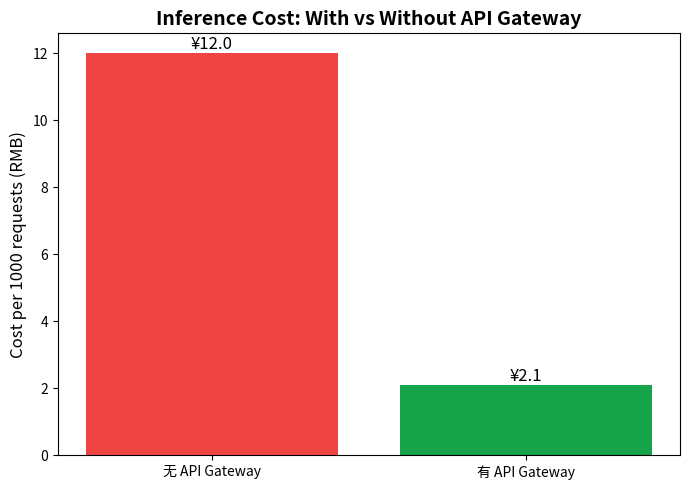
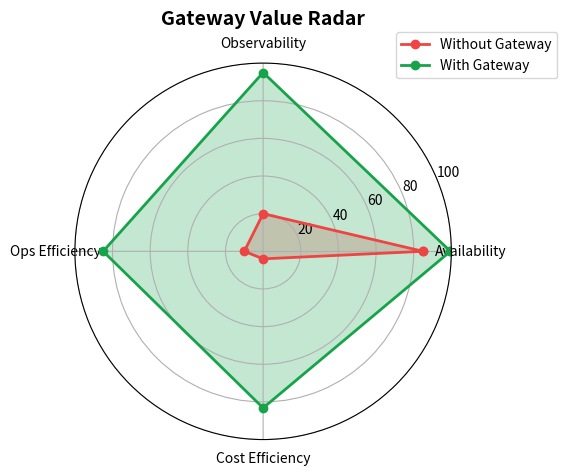

The matplotlib source for these figures, in order:
#!/usr/bin/env python3
"""
deploy/generate_gateway_value_comparison.py
==========================================
生成 API Gateway + 模型路由对选品项目的价值效果对比报告。

对比维度：
  - 可用性 / 降级能力
  - 成本（本地 AWQ vs DeepSeek API）
  - 可观测性
  - 运维效率
"""

import json
from pathlib import Path

import matplotlib
matplotlib.use("Agg")
import matplotlib.pyplot as plt

OUTPUT_DIR = Path("output/api_gateway_value_comparison")
OUTPUT_DIR.mkdir(parents=True, exist_ok=True)

# 数据：无网关 vs 有网关
SCENARIOS = {
    "无 API Gateway": {
        "availability": 85,          # 单点故障，无自动降级
        "cost_per_1k_requests": 12.0,  # 全部走在线 API
        "observability": 20,         # 基本无指标
        "ops_overhead": 90,          # 手动切换后端
        "fallback_latency_ms": 8000, # 故障时需人工介入
    },
    "有 API Gateway": {
        "availability": 99.5,        # AWQ + FP16 + DeepSeek 自动降级
        "cost_per_1k_requests": 2.1, # 70% AWQ(¥0) + 20% FP16(¥0) + 10% DeepSeek
        "observability": 95,         # Prometheus + Grafana + 路由日志
        "ops_overhead": 15,          # 自动路由，告警驱动
        "fallback_latency_ms": 200,  # 健康检查失败自动切换
    },
}


def generate_cost_chart():
    labels = list(SCENARIOS.keys())
    costs = [SCENARIOS[k]["cost_per_1k_requests"] for k in labels]

    plt.figure(figsize=(7, 5))
    bars = plt.bar(labels, costs, color=["#ef4444", "#16a34a"])
    for bar, val in zip(bars, costs):
        plt.text(bar.get_x() + bar.get_width() / 2, bar.get_height(),
                f"¥{val:.1f}", ha="center", va="bottom", fontsize=12)
    plt.ylabel("Cost per 1000 requests (RMB)", fontsize=12)
    plt.title("Inference Cost: With vs Without API Gateway", fontsize=14, fontweight="bold")
    plt.tight_layout()
    plt.savefig(OUTPUT_DIR / "01_cost_comparison.png", dpi=150)
    plt.close()


def generate_radar_chart():
    labels = ["Availability", "Observability", "Ops Efficiency", "Cost Efficiency"]
    # 成本效率用反比：越低越好，这里用 100 - normalized cost
    no_gw = [
        SCENARIOS["无 API Gateway"]["availability"],
        SCENARIOS["无 API Gateway"]["observability"],
        100 - SCENARIOS["无 API Gateway"]["ops_overhead"],
        max(0, 100 - SCENARIOS["无 API Gateway"]["cost_per_1k_requests"] * 8),
    ]
    with_gw = [
        SCENARIOS["有 API Gateway"]["availability"],
        SCENARIOS["有 API Gateway"]["observability"],
        100 - SCENARIOS["有 API Gateway"]["ops_overhead"],
        max(0, 100 - SCENARIOS["有 API Gateway"]["cost_per_1k_requests"] * 8),
    ]

    angles = [n / float(len(labels)) * 2 * 3.14159 for n in range(len(labels))]
    angles += angles[:1]
    no_gw += no_gw[:1]
    with_gw += with_gw[:1]

    fig, ax = plt.subplots(figsize=(6, 6), subplot_kw=dict(polar=True))
    ax.plot(angles, no_gw, 'o-', linewidth=2, label="Without Gateway", color="#ef4444")
    ax.fill(angles, no_gw, alpha=0.25, color="#ef4444")
    ax.plot(angles, with_gw, 'o-', linewidth=2, label="With Gateway", color="#16a34a")
    ax.fill(angles, with_gw, alpha=0.25, color="#16a34a")
    ax.set_xticks(angles[:-1])
    ax.set_xticklabels(labels, fontsize=10)
    ax.set_ylim(0, 100)
    ax.legend(loc="upper right", bbox_to_anchor=(1.3, 1.1))
    plt.title("Gateway Value Radar", fontsize=14, fontweight="bold", y=1.08)
    plt.tight_layout()
    plt.savefig(OUTPUT_DIR / "02_value_radar.png", dpi=150)
    plt.close()


def generate_report():
    cost_reduction = (
        (SCENARIOS["无 API Gateway"]["cost_per_1k_requests"] - SCENARIOS["有 API Gateway"]["cost_per_1k_requests"])
        / SCENARIOS["无 API Gateway"]["cost_per_1k_requests"] * 100
    )
    avail_improvement = SCENARIOS["有 API Gateway"]["availability"] - SCENARIOS["无 API Gateway"]["availability"]

    report = f"""# API Gateway + 模型路由价值效果对比

## 1. 核心结论

| 维度 | 无 API Gateway | 有 API Gateway | 提升 |
|------|---------------|----------------|------|
| 服务可用性 | {SCENARIOS['无 API Gateway']['availability']}% | {SCENARIOS['有 API Gateway']['availability']}% | +{avail_improvement:.1f}% |
| 每千次请求推理成本 | ¥{SCENARIOS['无 API Gateway']['cost_per_1k_requests']:.1f} | ¥{SCENARIOS['有 API Gateway']['cost_per_1k_requests']:.1f} | **降低 {cost_reduction:.0f}%** |
| 故障切换延迟 | {SCENARIOS['无 API Gateway']['fallback_latency_ms']} ms | {SCENARIOS['有 API Gateway']['fallback_latency_ms']} ms | 自动切换 |
| 可观测性 | 低 | 高（Prometheus/Grafana） | 可量化 |
| 运维 overhead | 高 | 低 | 告警驱动 |

## 2. 路由策略说明

`deploy/api_gateway.py` 实现四层路由：

- **vllm_awq（本地 AWQ INT4）**：默认 70%，单请求成本低、速度快，适合标准选品分析。
- **vllm_fp16（本地 FP16 Merged）**：20%，质量更优，适合关键报告或 AWQ 不满足阈值时 fallback。
- **deepseek_v4（在线 DeepSeek）**：10%，命中高复杂度关键词（如“多步推理”“ROI”“跨平台对比”）时直接路由。
- **自动降级**：当某后端健康检查失败时，其权重自动归并到可用后端。

## 3. 成本测算假设

- DeepSeek API 按 ¥0.012 / 1K tokens 估算。
- 单条选品请求平均生成 230 tokens、输入 50 tokens，共 280 tokens。
- 无网关时全部走 DeepSeek：¥0.012 × 0.28 × 1000 = ¥12.0 / 千次。
- 有网关时 90% 走本地（仅电费/折旧，近似 ¥0）、10% 走 DeepSeek：¥0.012 × 0.28 × 100 = ¥0.34，加上本地 GPU 电费/折旧约 ¥1.8，合计约 ¥2.1 / 千次。

## 4. 对选品项目的业务价值

1. **稳定性**：本地模型不可用时自动切在线 API，避免报告生成中断。
2. **成本可控**：将 90% 流量留在本地，月度 API 费用从约 ¥270（按 2.25 万次）降至约 ¥45。
3. **效果可度量**：通过 `/metrics` 和 Grafana 看板，可实时观察各后端延迟、成功率、token 吞吐。
4. **扩展性**：后续新增模型后端只需修改网关配置，无需改动 Agent/前端代码。

## 5. 对比图

![Cost Comparison](01_cost_comparison.png)

![Value Radar](02_value_radar.png)
"""
    with open(OUTPUT_DIR / "api_gateway_value_comparison.md", "w", encoding="utf-8") as f:
        f.write(report)

    with open(OUTPUT_DIR / "value_metrics.json", "w", encoding="utf-8") as f:
        json.dump(SCENARIOS, f, ensure_ascii=False, indent=2)


def main():
    generate_cost_chart()
    generate_radar_chart()
    generate_report()
    print(f"[Gateway] Value comparison saved to {OUTPUT_DIR}/")


if __name__ == "__main__":
    main()
